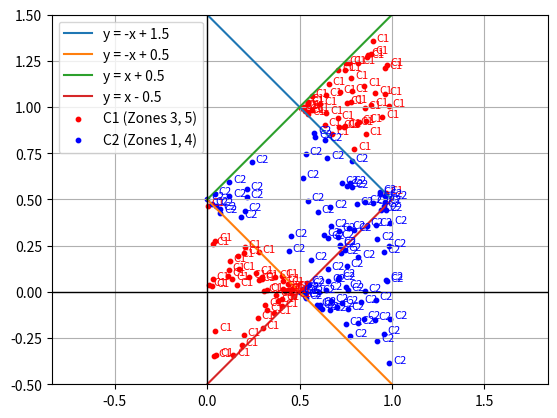

Recreate this plot in Python.
import numpy as np
import matplotlib.pyplot as plt

# Глобальные общие ограничения
X_MIN = 0    # x >= 0
X_MAX = 1    # x <= 1
Y_MIN = -0.5 # y >= -0.5
Y_MAX = 1.5  # y <= 1.5

N = 100

def generate_C1(N):
    # Зона 3: y < x + 0.5, y > x - 0.5, y > -x + 1.5, x >= 0.5
    N3 = N // 2
    x3 = np.random.uniform(0.5, X_MAX, N3)  # x от 0.5 до 1
    y3_lower = np.maximum(np.maximum(x3 - 0.5, -x3 + 1.5), Y_MIN) 
    y3_upper = np.minimum(x3 + 0.5, Y_MAX)                          
    y3 = np.random.uniform(y3_lower, y3_upper, N3)

    # Зона 5: y < -x + 0.5, y > x - 0.5, y < x + 0.5, x в [0, 0.5]
    N5 = N - N3
    x5 = np.random.uniform(X_MIN, 0.5, N5)
    y5_lower = np.maximum(x5 - 0.5, Y_MIN)
    y5_upper = np.minimum(np.minimum(-x5 + 0.5, x5 + 0.5), Y_MAX)
    y5 = np.random.uniform(y5_lower, y5_upper, N5)

    x = np.hstack([x3, x5])
    y = np.hstack([y3, y5])

    C1 = np.vstack([x, y])
    return C1

def generate_C2(N):
    # Зона 1: y < -x + 1.5, y > -x + 0.5, y < x + 0.5, y > x -0.5
    N1 = N // 2
    x1 = np.random.uniform(X_MIN, X_MAX, N1)
    y1_lower = np.maximum(np.maximum(-x1 + 0.5, x1 - 0.5), Y_MIN)
    y1_upper = np.minimum(np.minimum(-x1 + 1.5, x1 + 0.5), Y_MAX)
    y1 = np.random.uniform(y1_lower, y1_upper, N1)

    # Зона 4: y < x - 0.5, y < -x + 1.5, y > -x + 0.5
    N4 = N - N1
    x4 = np.random.uniform(0.5, X_MAX, N4)
    y4_lower = np.maximum(-x4 + 0.5, Y_MIN)
    y4_upper = np.minimum(np.minimum(-x4 + 1.5, x4 - 0.5), Y_MAX) 
    y4 = np.random.uniform(y4_lower, y4_upper, N4)

    x = np.hstack([x1, x4])
    y = np.hstack([y1, y4])

    C2 = np.vstack([x, y])
    return C2


def act1(x):
    return 0 if x <= 0 else 1

def act2(x):
    return 1 if x == 1 else 0

def go(C):
    w1 = [1, 1, -1.5]  # для y = -x + 1.5
    w2 = [1, 1, -0.5]  # для y = -x + 0.5
    w3 = [-1, 1, -0.5] # для y = x + 0.5
    w4 = [-1, 1, 0.5]  # y = x - 0.5
    
    w_hidden = np.array([w1, w2, w3, w4])
    w_out = np.array([1, -1, 1, 1])

    for i in range(C.shape[1]):
        x = np.array([C[0][i], C[1][i], 1])
        sum = np.dot(w_hidden, x)
        out = [act1(x) for x in sum] 
        out = np.array(out) 
        sum_out = np.dot(w_out, out)  #
        y = act2(sum_out)

        if y == 0:
            plt.text(C[0][i] + 0.02, C[1][i], 'C2', fontsize=8, color='blue') 
        else:
            plt.text(C[0][i] + 0.02, C[1][i], 'C1', fontsize=8, color='red') 



def main():
    C1 = generate_C1(N)
    C2 = generate_C2(N)
    go(C1)
    go(C2)

    f1_x = [0, 1]           # y = -x + 1.5
    f1_y = [1.5, 0.5]
    f2_x = [0, 1]           # y = -x + 0.5
    f2_y = [0.5, -0.5]
    f3_x = [0, 1]           # y = x + 0.5
    f3_y = [0.5, 1.5]
    f4_x = [0, 1]           # y = x - 0.5
    f4_y = [-0.5, 0.5]


    plt.plot(f1_x, f1_y, label='y = -x + 1.5')
    plt.plot(f2_x, f2_y, label='y = -x + 0.5')
    plt.plot(f3_x, f3_y, label='y = x + 0.5')
    plt.plot(f4_x, f4_y, label='y = x - 0.5')

    plt.scatter(C1[0][:], C1[1][:], s=10, c='red', label='C1 (Zones 3, 5)')
    plt.scatter(C2[0][:], C2[1][:], s=10, c='blue', label='C2 (Zones 1, 4)')

    plt.axhline(y=0, color='black', linestyle='-', linewidth=1)
    plt.axvline(x=0, color='black', linestyle='-', linewidth=1)
    plt.grid(True)
    plt.axis('equal')
    plt.xlim(X_MIN, X_MAX)
    plt.ylim(Y_MIN, Y_MAX)
    plt.legend()
    plt.show()

if __name__ == "__main__":
    main()
